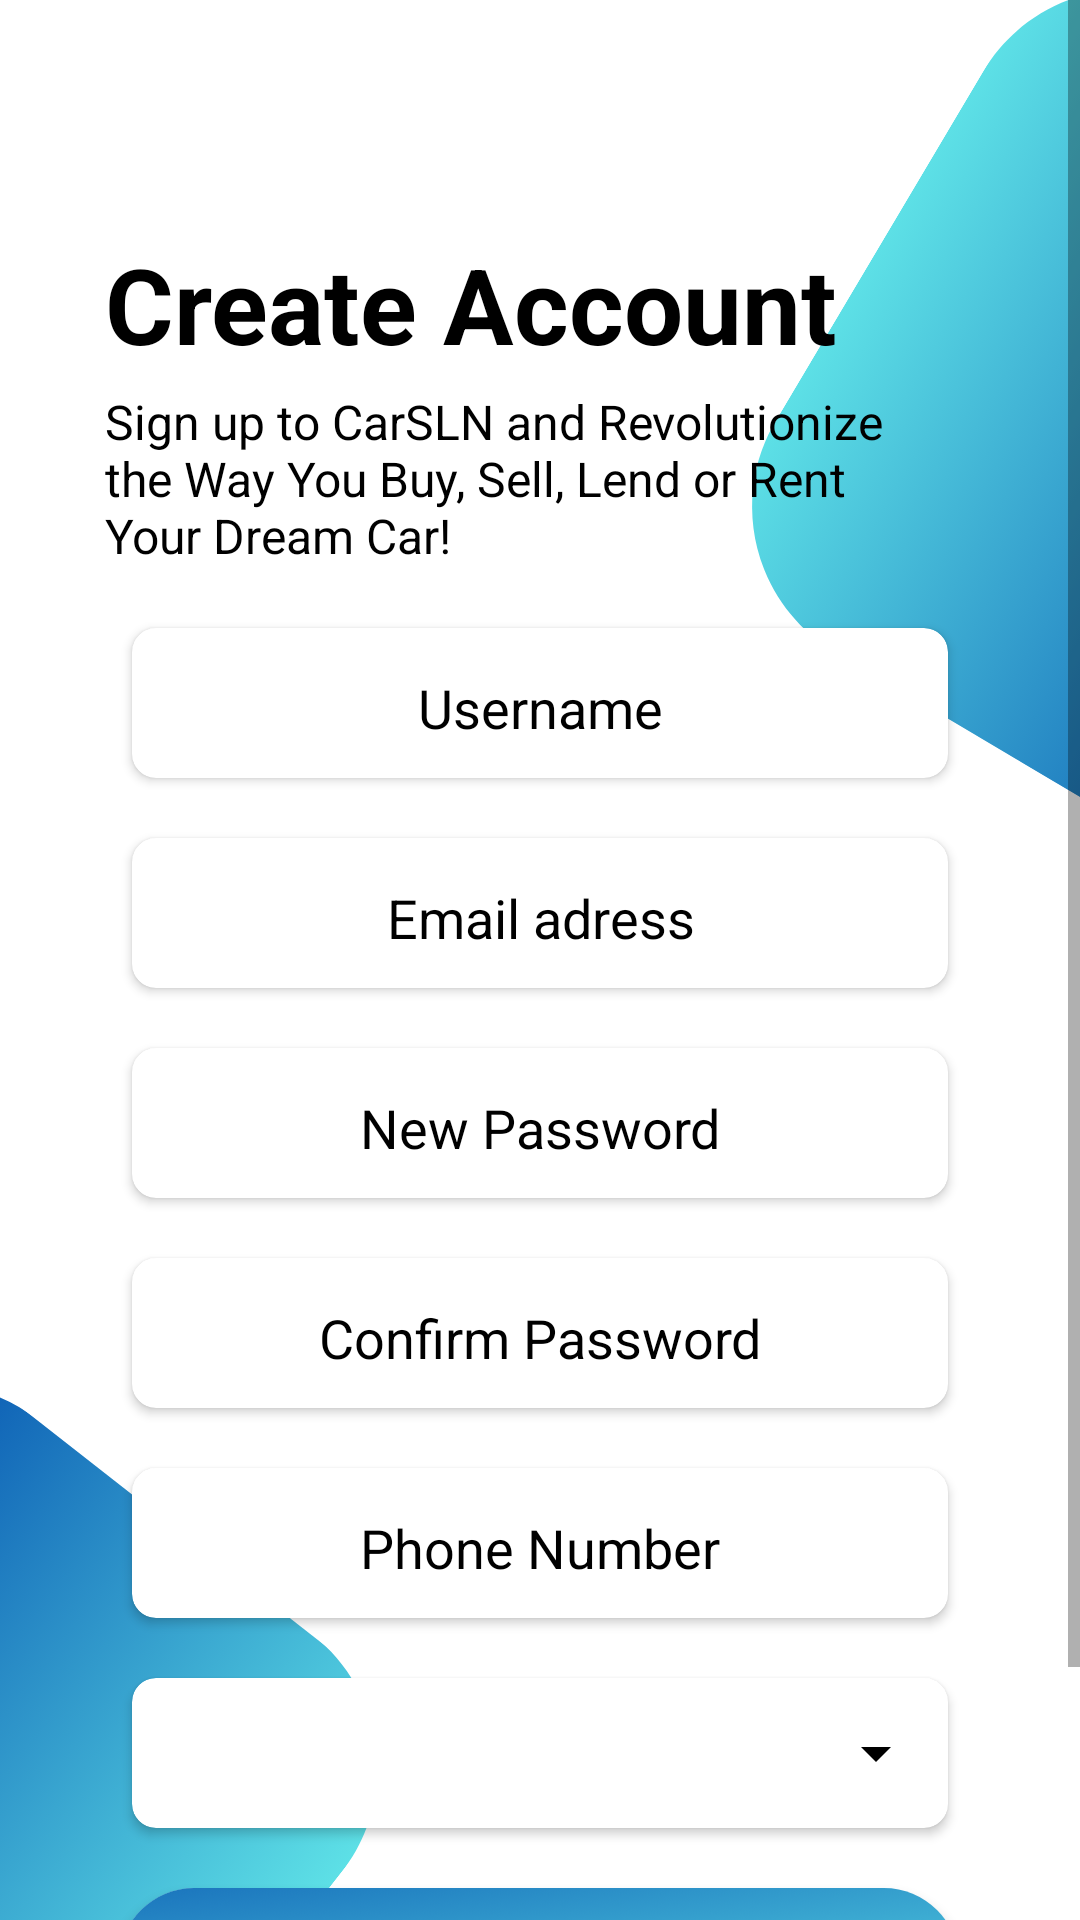

Android layout source for this screen:
<!-- AndroidManifest.xml: application theme Theme.Carsln -->
<!-- res/layout/fragment_sign_up.xml -->
<?xml version="1.0" encoding="utf-8"?>
<RelativeLayout xmlns:android="http://schemas.android.com/apk/res/android"
    xmlns:app="http://schemas.android.com/apk/res-auto"
    xmlns:tools="http://schemas.android.com/tools"
    android:layout_width="match_parent"
    android:layout_height="match_parent"
    tools:context=".fragments.SignUpFragment"
    android:background="@drawable/sln_log">

<ScrollView
    android:layout_width="match_parent"
    android:layout_height="match_parent">

    <androidx.constraintlayout.widget.ConstraintLayout
        android:layout_width="match_parent"
        android:layout_height="wrap_content">

        <com.google.android.material.imageview.ShapeableImageView
            android:id="@+id/SignUpGoBack"
            android:layout_width="34dp"
            android:layout_height="34dp"
            android:layout_marginStart="16dp"
            android:layout_marginTop="16dp"
            android:adjustViewBounds="true"
            android:hapticFeedbackEnabled="true"
            android:scaleType="centerCrop"
            android:src="@drawable/baseline_arrow_back_24"
            app:layout_constraintStart_toStartOf="parent"
            app:layout_constraintTop_toTopOf="parent"
            app:shapeAppearance="@style/RoundShape.App.50percent"
            app:tint="@color/black" />

        <com.google.android.material.imageview.ShapeableImageView
            android:id="@+id/SignClose"
            android:layout_width="40dp"
            android:layout_height="40dp"
            android:layout_alignParentEnd="true"
            android:layout_marginTop="12dp"
            android:layout_marginEnd="16dp"
            android:adjustViewBounds="true"
            android:hapticFeedbackEnabled="true"
            android:scaleType="centerCrop"
            android:src="@drawable/baseline_close_24"
            app:layout_constraintEnd_toEndOf="parent"
            app:layout_constraintTop_toTopOf="parent"
            app:shapeAppearance="@style/RoundShape.App.50percent"
            app:tint="@color/black" />

        <TextView
            android:id="@+id/textViewsignup"
            android:layout_width="match_parent"
            android:layout_height="wrap_content"
            android:layout_marginStart="35dp"
            android:layout_marginTop="78dp"
            android:layout_marginEnd="45dp"
            android:fontFamily="sans-serif"
            android:text="Create Account"
            android:textColor="@color/black"
            android:textSize="35sp"
            android:textStyle="bold"
            app:layout_constraintEnd_toEndOf="parent"
            app:layout_constraintStart_toStartOf="parent"
            app:layout_constraintTop_toTopOf="parent" />

        <TextView
            android:id="@+id/textView101"
            android:layout_width="match_parent"
            android:layout_height="wrap_content"
            android:layout_marginStart="35dp"
            android:layout_marginTop="5dp"
            android:layout_marginEnd="45dp"
            android:fontFamily="sans-serif"
            android:text="Sign up to CarSLN and Revolutionize the Way You Buy, Sell, Lend or Rent Your Dream Car!"
            android:textColor="@color/black"
            android:textSize="16dp"
            app:layout_constraintEnd_toEndOf="parent"
            app:layout_constraintStart_toStartOf="parent"
            app:layout_constraintTop_toBottomOf="@+id/textViewsignup" />


        <androidx.cardview.widget.CardView
            android:id="@+id/cardViewusernamesignup"
            android:layout_width="272dp"
            android:layout_height="50dp"
            android:layout_marginTop="20dp"
            android:hapticFeedbackEnabled="true"
            app:cardBackgroundColor="@color/white"
            app:cardCornerRadius="8dp"
            app:layout_constraintEnd_toEndOf="parent"
            app:layout_constraintStart_toStartOf="parent"
            app:layout_constraintTop_toBottomOf="@+id/textView101">

            <EditText
                android:id="@+id/etUsernameSignup"
                android:layout_width="match_parent"
                android:layout_height="match_parent"
                android:backgroundTint="@color/white"
                android:ems="10"
                android:gravity="center"
                android:hint="Username"
                android:inputType="text"
                android:textColor="@color/black"
                android:textColorHint="@color/black" />

        </androidx.cardview.widget.CardView>


        <androidx.cardview.widget.CardView
            android:id="@+id/cardViewemailsignup"
            android:layout_width="272dp"
            android:layout_height="50dp"
            android:layout_marginTop="20dp"
            android:hapticFeedbackEnabled="true"
            app:cardBackgroundColor="@color/white"
            app:cardCornerRadius="8dp"
            app:layout_constraintEnd_toEndOf="parent"
            app:layout_constraintStart_toStartOf="parent"
            app:layout_constraintTop_toBottomOf="@+id/cardViewusernamesignup">

            <EditText
                android:id="@+id/etEmailSignup"
                android:layout_width="match_parent"
                android:layout_height="match_parent"
                android:backgroundTint="@color/white"
                android:ems="10"
                android:gravity="center"
                android:hint="Email adress"
                android:inputType="textEmailAddress"
                android:textColor="@color/black"
                android:textColorHint="@color/black" />

        </androidx.cardview.widget.CardView>


        <androidx.cardview.widget.CardView
            android:id="@+id/cardViewpasssignup"
            android:layout_width="272dp"
            android:layout_height="50dp"
            android:layout_marginTop="20dp"
            android:hapticFeedbackEnabled="true"
            app:cardBackgroundColor="@color/white"
            app:cardCornerRadius="8dp"
            app:layout_constraintEnd_toEndOf="parent"
            app:layout_constraintStart_toStartOf="parent"
            app:layout_constraintTop_toBottomOf="@+id/cardViewemailsignup">

            <EditText
                android:id="@+id/etPasswordSignup"
                android:layout_width="match_parent"
                android:layout_height="match_parent"
                android:backgroundTint="@color/white"
                android:ems="10"
                android:gravity="center"
                android:hint="New Password"
                android:inputType="textPassword"
                android:textColor="@color/black"
                android:textColorHint="@color/black" />

        </androidx.cardview.widget.CardView>


        <androidx.cardview.widget.CardView
            android:id="@+id/cardViewpassconfirmsignup"
            android:layout_width="272dp"
            android:layout_height="50dp"
            android:layout_marginTop="20dp"
            android:hapticFeedbackEnabled="true"
            app:cardBackgroundColor="@color/white"
            app:cardCornerRadius="8dp"
            app:layout_constraintEnd_toEndOf="parent"
            app:layout_constraintStart_toStartOf="parent"
            app:layout_constraintTop_toBottomOf="@+id/cardViewpasssignup">

            <EditText
                android:id="@+id/etPasswordSignupConfirm"
                android:layout_width="match_parent"
                android:layout_height="match_parent"
                android:backgroundTint="@color/white"
                android:ems="10"
                android:gravity="center"
                android:hint="Confirm Password"
                android:inputType="textPassword"
                android:textColor="@color/black"
                android:textColorHint="@color/black" />

        </androidx.cardview.widget.CardView>


        <androidx.cardview.widget.CardView
            android:id="@+id/cardViewphonesignup"
            android:layout_width="272dp"
            android:layout_height="50dp"
            android:layout_marginTop="20dp"
            android:hapticFeedbackEnabled="true"
            app:cardBackgroundColor="@color/white"
            app:cardCornerRadius="8dp"
            app:layout_constraintEnd_toEndOf="parent"
            app:layout_constraintStart_toStartOf="parent"
            app:layout_constraintTop_toBottomOf="@+id/cardViewpassconfirmsignup">

            <EditText
                android:id="@+id/etPhoneSignup"
                android:layout_width="match_parent"
                android:layout_height="match_parent"
                android:backgroundTint="@color/white"
                android:ems="10"
                android:gravity="center"
                android:hint="Phone Number"
                android:inputType="number"
                android:textColor="@color/black"
                android:textColorHint="@color/black" />

        </androidx.cardview.widget.CardView>


        <androidx.cardview.widget.CardView
            android:id="@+id/cardViewlocationsignup"
            android:layout_width="272dp"
            android:layout_height="50dp"
            android:layout_marginTop="20dp"
            android:hapticFeedbackEnabled="true"
            app:cardBackgroundColor="@color/white"
            app:cardCornerRadius="8dp"
            app:layout_constraintEnd_toEndOf="parent"
            app:layout_constraintStart_toStartOf="parent"
            app:layout_constraintTop_toBottomOf="@+id/cardViewphonesignup">

            <Spinner
                android:id="@+id/SpinnerLocationAreaSignup"
                android:layout_width="match_parent"
                android:layout_height="match_parent"
                android:backgroundTint="@color/black" />

        </androidx.cardview.widget.CardView>


        <androidx.cardview.widget.CardView
            android:id="@+id/btnAddProfileCard"
            android:layout_width="280dp"
            android:layout_height="50dp"
            android:layout_marginTop="20dp"
            android:background="@drawable/sln_background"
            app:cardCornerRadius="180dp"
            app:layout_constraintEnd_toEndOf="parent"
            app:layout_constraintHorizontal_bias="0.496"
            app:layout_constraintStart_toStartOf="parent"
            app:layout_constraintTop_toBottomOf="@+id/cardViewlocationsignup"
            app:shapeAppearance="@style/RoundShape.App.50percent">

            <androidx.appcompat.widget.AppCompatButton
                android:id="@+id/btnSignUp"
                android:layout_width="match_parent"
                android:layout_height="match_parent"
                android:background="@drawable/sln_background"
                android:hapticFeedbackEnabled="true"
                android:clipChildren="false"
                android:clipToPadding="false"
                android:foreground="?attr/selectableItemBackground"
                android:text="SIGNUP"
                android:textColor="@color/white"
                app:shapeAppearance="@style/RoundShape.App.50percent" />

        </androidx.cardview.widget.CardView>


        <TextView
            android:id="@+id/tvLogin"
            android:layout_width="wrap_content"
            android:layout_height="40dp"
            android:layout_marginStart="72dp"
            android:layout_marginEnd="166dp"
            android:layout_marginBottom="18dp"
            android:fontFamily="sans-serif"
            android:gravity="center"
            android:hapticFeedbackEnabled="true"
            android:text="Already Have an Account?"
            android:textColor="@color/black"
            android:textSize="15sp"
            app:layout_constraintBottom_toBottomOf="parent"
            app:layout_constraintEnd_toEndOf="parent"
            app:layout_constraintStart_toStartOf="parent"
            app:layout_constraintTop_toBottomOf="@+id/btnAddProfileCard" />


    </androidx.constraintlayout.widget.ConstraintLayout>

</ScrollView>

</RelativeLayout>
<!-- resources referenced by this layout -->
<resources>
  <color name="black">#FF000000</color>
  <color name="white">#FFFFFFFF</color>
  <!-- drawable sln_background: png bitmap (drawable, 725951 bytes) -->
  <!-- drawable sln_log: png bitmap (drawable, 173966 bytes) -->
  <style name="RoundShape.App.50percent" parent="">
  
          <item name="cornerFamily"> rounded </item>
          <item name="cornerSize"> 50% </item>
  
      </style>
  <style name="Theme.Carsln" parent="Base.Theme.Carsln">
  
          <item name="android:colorPrimary"> @color/Blue700 </item>
          <item name="colorOnPrimaryFixedVariant"> @color/NeonBlue </item>
          <item name="colorSecondary"> @color/Blue700 </item>
          <item name="colorOnPrimary"> @color/Blue700 </item>
          <item name="android:windowBackground">@color/white</item>
  
      </style>
  <style name="Base.Theme.Carsln" parent="Theme.MaterialComponents.DayNight.DarkActionBar">
  
          <item name="android:colorPrimary"> @color/Blue700 </item>
          <item name="colorOnPrimaryFixedVariant"> @color/NeonBlue </item>
          <item name="colorSecondary"> @color/Blue700 </item>
          <item name="colorOnPrimary"> @color/Blue700 </item>
          <item name="android:windowBackground">@color/white</item>
  
      </style>
  <color name="Blue700"> #03bafc </color>
  <color name="NeonBlue"> #1F51FF </color>
</resources>
